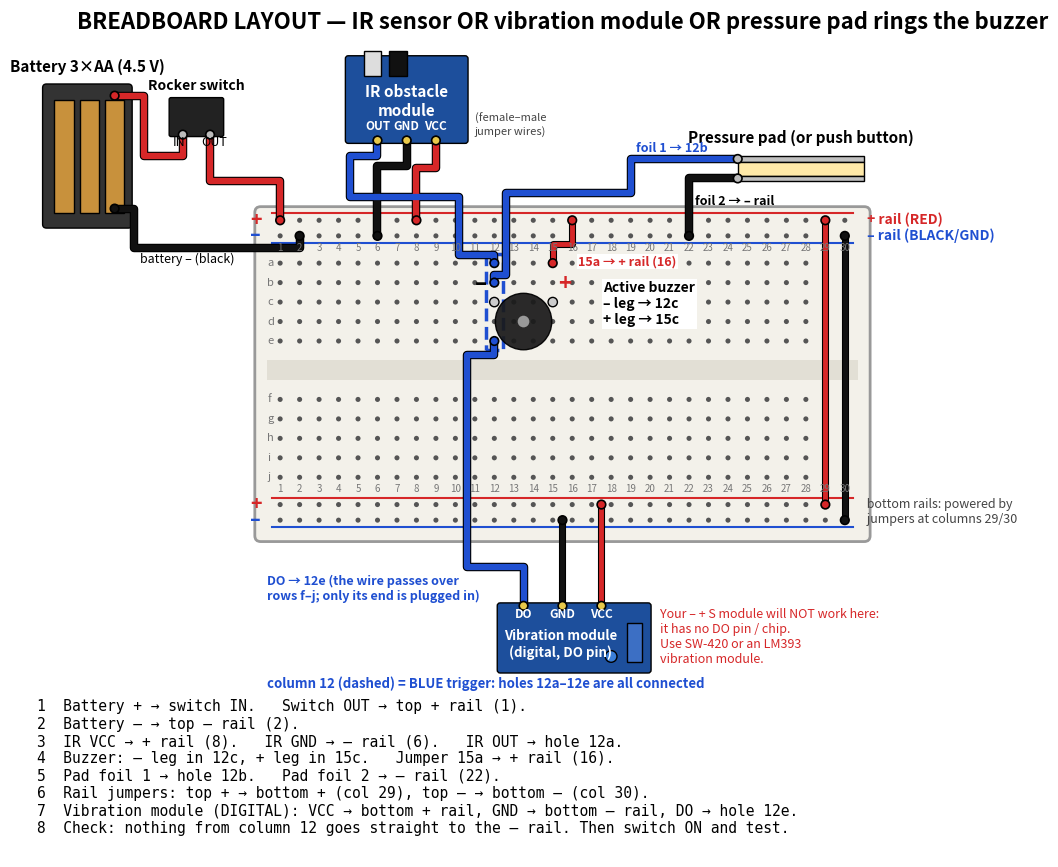

Write Python code to recreate this figure.
import matplotlib; matplotlib.use("Agg")
import matplotlib.pyplot as plt
from matplotlib.patches import Rectangle, Circle, FancyBboxPatch
import numpy as np
R,K,BL,G='#d62728','#111','#1f4fd1','#2a9d3a'
fig,ax=plt.subplots(figsize=(17,11)); ax.set_xlim(-12,34); ax.set_ylim(-5,24); ax.axis('off'); ax.set_aspect('equal')
def T(x,y,s,**k): k.setdefault('fontsize',11); k.setdefault('zorder',9); ax.text(x,y,s,**k)
def wire(p,c,w=4.5):
    xs,ys=zip(*p); ax.plot(xs,ys,color='k',lw=w+1.6,solid_capstyle='round',zorder=6); ax.plot(xs,ys,color=c,lw=w,solid_capstyle='round',zorder=7)
def end(x,y,c): ax.add_patch(Circle((x,y),0.22,fc=c,ec='k',lw=1.2,zorder=8))
# ---- breadboard ----
ax.add_patch(FancyBboxPatch((0,-3),31,16.6,boxstyle='round,pad=0.3',fc='#f3f1ea',ec='#999',lw=2,zorder=1))
ax.add_patch(Rectangle((0.3,5.0),30.4,1.0,fc='#e2dfd5',ec='none',zorder=1))  # centre gap
rowy={'a':11,'b':10,'c':9,'d':8,'e':7,'f':4,'g':3,'h':2,'i':1,'j':0}
TOPP,TOPN=13.2,12.4; BOTP,BOTN=-1.4,-2.2
for c in range(1,31):
    for r,y in rowy.items(): ax.add_patch(Circle((c,y),0.13,fc='#555',zorder=2))
    T(c,11.6,str(c),ha='center',fontsize=7,color='#777'); T(c,-0.75,str(c),ha='center',fontsize=7,color='#777')
for r,y in rowy.items(): T(0.35,y,r,va='center',fontsize=8,color='#777')
for yy,col,lab in [(TOPP,R,'+'),(TOPN,BL,'–'),(BOTP,R,'+'),(BOTN,BL,'–')]:
    ax.plot([0.6,30.4],[yy+0.35 if lab=='+' else yy-0.35]*2,color=col,lw=1.5,zorder=2)
    for c in range(1,31): ax.add_patch(Circle((c,yy),0.13,fc='#555',zorder=2))
    T(-0.25,yy,lab,color=col,fontsize=14,weight='bold',va='center',ha='center')
T(31.0,TOPP,' + rail (RED)',color=R,va='center',fontsize=10,weight='bold'); T(31.0,TOPN,' – rail (BLACK/GND)',color=BL,va='center',fontsize=10,weight='bold')
T(31.0,-1.8,' bottom rails: powered by\n jumpers at columns 29/30',va='center',fontsize=9,color='#444')
# highlight trigger column 12
ax.add_patch(Rectangle((11.55,6.55),0.9,4.9,fc='none',ec=BL,lw=2.5,ls='--',zorder=3))
T(0.3,-10.6,'column 12 (dashed) = BLUE trigger: holes 12a–12e are all connected',va='center',fontsize=9.5,color=BL,weight='bold',zorder=11)
# ---- battery + switch (off board) ----
ax.add_patch(FancyBboxPatch((-11,13),4.2,7,boxstyle='round,pad=0.2',fc='#333',ec='k',zorder=4))
for i in range(3): ax.add_patch(Rectangle((-10.6+i*1.3,13.6),1.0,5.8,fc='#c8913c',ec='k',zorder=5))
T(-8.9,20.8,'Battery 3×AA (4.5 V)',ha='center',fontsize=11,weight='bold')
ax.add_patch(FancyBboxPatch((-4.6,17.6),2.6,1.8,boxstyle='round,pad=0.1',fc='#222',ec='k',zorder=4))
T(-3.3,19.9,'Rocker switch',ha='center',fontsize=10,weight='bold'); T(-4.2,17.0,'IN',fontsize=9,ha='center'); T(-2.4,17.0,'OUT',fontsize=9,ha='center')
end(-4.0,17.6,'#bbb'); end(-2.6,17.6,'#bbb')
wire([(-7.5,19.6),(-6,19.6),(-6,16.5),(-4.0,16.5),(-4.0,17.6)],R); end(-7.5,19.6,R)
wire([(-2.6,17.6),(-2.6,15.2),(1,15.2),(1,TOPP)],R); end(1,TOPP,R)
wire([(-7.5,13.8),(-6.5,13.8),(-6.5,11.8),(2,11.8),(2,TOPN)],K); end(-7.5,13.8,K); end(2,TOPN,K)
T(-6.2,11.0,'battery – (black)',fontsize=9)
# ---- IR module (off board, jumper wires) ----
ax.add_patch(FancyBboxPatch((4.5,17.3),6,4.2,boxstyle='round,pad=0.15',fc='#1d4f9c',ec='k',zorder=4))
ax.add_patch(Rectangle((5.3,20.6),0.9,1.3,fc='#ddd',ec='k',zorder=5)); ax.add_patch(Rectangle((6.6,20.6),0.9,1.3,fc='#111',ec='k',zorder=5))
T(7.5,19.3,'IR obstacle\nmodule',ha='center',va='center',color='white',fontsize=11,weight='bold',zorder=10)
for x,n in [(6,'OUT'),(7.5,'GND'),(9,'VCC')]: T(x,17.85,n,ha='center',fontsize=8.5,weight='bold',color='white',zorder=11); end(x,17.3,'#e8c84a')
wire([(9,17.3),(9,15.9),(8,15.9),(8,TOPP)],R); end(8,TOPP,R)
wire([(7.5,17.3),(7.5,16.0),(6,16.0),(6,TOPN)],K); end(6,TOPN,K)
wire([(6,17.3),(6,16.5),(4.6,16.5),(4.6,14.4),(10.2,14.4),(10.2,11.4),(12,11.4),(12,11)],BL); end(12,11,BL)
T(11.0,17.6,'(female–male\njumper wires)',fontsize=8,color='#444')
# ---- buzzer on board: – leg col 12 row c, + leg col 15 row c ----
ax.add_patch(Circle((13.5,8.0),1.45,fc='#1a1a1a',ec='k',zorder=8,alpha=0.93)); ax.add_patch(Circle((13.5,8.0),0.3,fc='#999',zorder=9))
T(15.3,9.6,'+',color=R,fontsize=16,weight='bold',zorder=11); T(11.0,9.6,'–',fontsize=16,weight='bold',zorder=11)
T(17.6,8.9,'Active buzzer\n– leg → 12c\n+ leg → 15c',va='center',fontsize=10,weight='bold',bbox=dict(fc='white',ec='none',pad=1))
ax.add_patch(Circle((12,9),0.24,fc='#ccc',ec='k',zorder=10)); ax.add_patch(Circle((15,9),0.24,fc='#ccc',ec='k',zorder=10))
wire([(15,11),(15,12.0),(16,12.0),(16,TOPP)],R,3.5); end(15,11,R); end(16,TOPP,R)
T(16.3,10.9,'15a → + rail (16)',fontsize=9,color=R,weight='bold',bbox=dict(fc='white',ec='none',pad=1))
# ---- pressure pad / button (off board) ----
ax.add_patch(Rectangle((24.5,16.2),6.5,0.3,fc='#c0c0c0',ec='k',zorder=4))
ax.add_patch(Rectangle((24.5,15.5),6.5,0.7,fc='#ffe9a8',ec='k',zorder=4))
ax.add_patch(Rectangle((24.5,15.2),6.5,0.3,fc='#c0c0c0',ec='k',zorder=4))
T(27.75,17.2,'Pressure pad (or push button)',ha='center',fontsize=11,weight='bold')
end(24.5,16.35,'#bbb'); end(24.5,15.35,'#bbb')
wire([(24.5,16.35),(19,16.35),(19,14.6),(12.6,14.6),(12.6,10.4),(12,10.4),(12,10)],BL); end(12,10,BL)
wire([(24.5,15.35),(22,15.35),(22,TOPN)],K); end(22,TOPN,K)
T(19.3,16.7,'foil 1 → 12b',fontsize=9,color=BL,weight='bold'); T(22.3,14.0,'foil 2 → – rail',fontsize=9,weight='bold')
T(15.5,23,'BREADBOARD LAYOUT — IR sensor OR vibration module OR pressure pad rings the buzzer',ha='center',fontsize=16,weight='bold')
steps=['1  Battery + → switch IN.   Switch OUT → top + rail (1).',
       '2  Battery – → top – rail (2).',
       '3  IR VCC → + rail (8).   IR GND → – rail (6).   IR OUT → hole 12a.',
       '4  Buzzer: – leg in 12c, + leg in 15c.   Jumper 15a → + rail (16).',
       '5  Pad foil 1 → hole 12b.   Pad foil 2 → – rail (22).',
       '6  Rail jumpers: top + → bottom + (col 29), top – → bottom – (col 30).',
       '7  Vibration module (DIGITAL): VCC → bottom + rail, GND → bottom – rail, DO → hole 12e.',
       '8  Check: nothing from column 12 goes straight to the – rail. Then switch ON and test.']
for i,s in enumerate(steps): T(-11,-3.4-i*0.0 - 0 if False else 9.0-i*1.05,s,fontsize=10,ha='left',va='center',bbox=None) if False else None
T(-11.5,-11.4,'\n'.join(steps),fontsize=10.5,va='top',family='monospace')
ax.set_ylim(-19.5,24)
# rail bridge jumpers
wire([(29,TOPP),(29,BOTP)],R,3.5); end(29,TOPP,R); end(29,BOTP,R)
wire([(30,TOPN),(30,BOTN)],K,3.5); end(30,TOPN,K); end(30,BOTN,K)
# digital vibration module below board
ax.add_patch(FancyBboxPatch((12.3,-9.9),7.6,3.3,boxstyle='round,pad=0.15',fc='#1d4f9c',ec='k',zorder=4))
ax.add_patch(Rectangle((18.8,-9.5),0.8,2.0,fc='#3c6fc4',ec='k',zorder=5))
ax.add_patch(Circle((18.0,-9.2),0.3,fc='#3b7fd8',ec='k',zorder=5))
T(15.4,-8.6,'Vibration module\n(digital, DO pin)',ha='center',va='center',color='white',fontsize=9.5,weight='bold',zorder=11)
for x,n in [(13.5,'DO'),(15.5,'GND'),(17.5,'VCC')]: T(x,-7.25,n,ha='center',fontsize=8.5,weight='bold',color='white',zorder=11); end(x,-6.6,'#e8c84a')
wire([(17.5,-6.6),(17.5,BOTP)],R,3.5); end(17.5,BOTP,R)
wire([(15.5,-6.6),(15.5,BOTN)],K,3.5); end(15.5,BOTN,K)
wire([(13.5,-6.6),(13.5,-4.6),(10.6,-4.6),(10.6,6.3),(12,6.3),(12,7)],BL); end(12,7,BL)
T(0.3,-6.3,'DO → 12e (the wire passes over\nrows f–j; only its end is plugged in)',fontsize=9,color=BL,weight='bold')
T(20.5,-8.2,'Your – + S module will NOT work here:\nit has no DO pin / chip.\nUse SW-420 or an LM393\nvibration module.',fontsize=9,color=R,va='center')
plt.savefig('breadboard_layout.png',dpi=140,bbox_inches='tight',facecolor='white')
